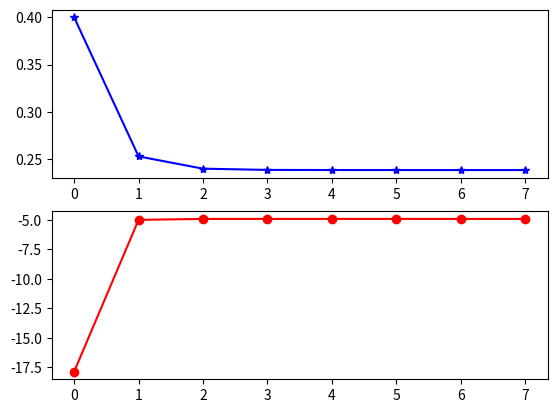

Python code for this plot:
# -*- coding: utf-8 -*-
"""
Created on Tue Oct  8 17:26:06 2019

[redacted]
"""

from numpy import *
from matplotlib import pyplot

n = 100
x = [6, 52, 28, 14]
theta = zeros(100)
theta[0] = 0.4
nth = (theta[0]/(2+theta[0])*x[1]+x[0]+x[3])/(2*(theta[0]/(2+theta[0])*x[1]+x[0]+x[2]+x[3]))
i = 0;


while (abs(theta[i]-nth)>1e-6):
      nth = theta[i]
      theta[i+1] = (theta[i]/(2+theta[i])*x[1]+x[0]+x[3])/ \
                   (2*(theta[i]/(2+theta[i])*x[1]+x[0]+x[2]+x[3]))
      i = i+1

pyplot.subplot(211)
pyplot.plot(range(0,i+1), theta[0:i+1], 'b-*')

ll = zeros(i+1)
for k in range(0,i+1):
    ll[k] = (x[0]+x[3])*log(theta[k]) + x[1]*log(2+theta[k]) + x[2]*log(1-2*theta[k]);

pyplot.subplot(212);
pyplot.plot(range(0, i+1), ll[:], 'ro-')
pyplot.show()
print("the estimated theta is", theta[i])